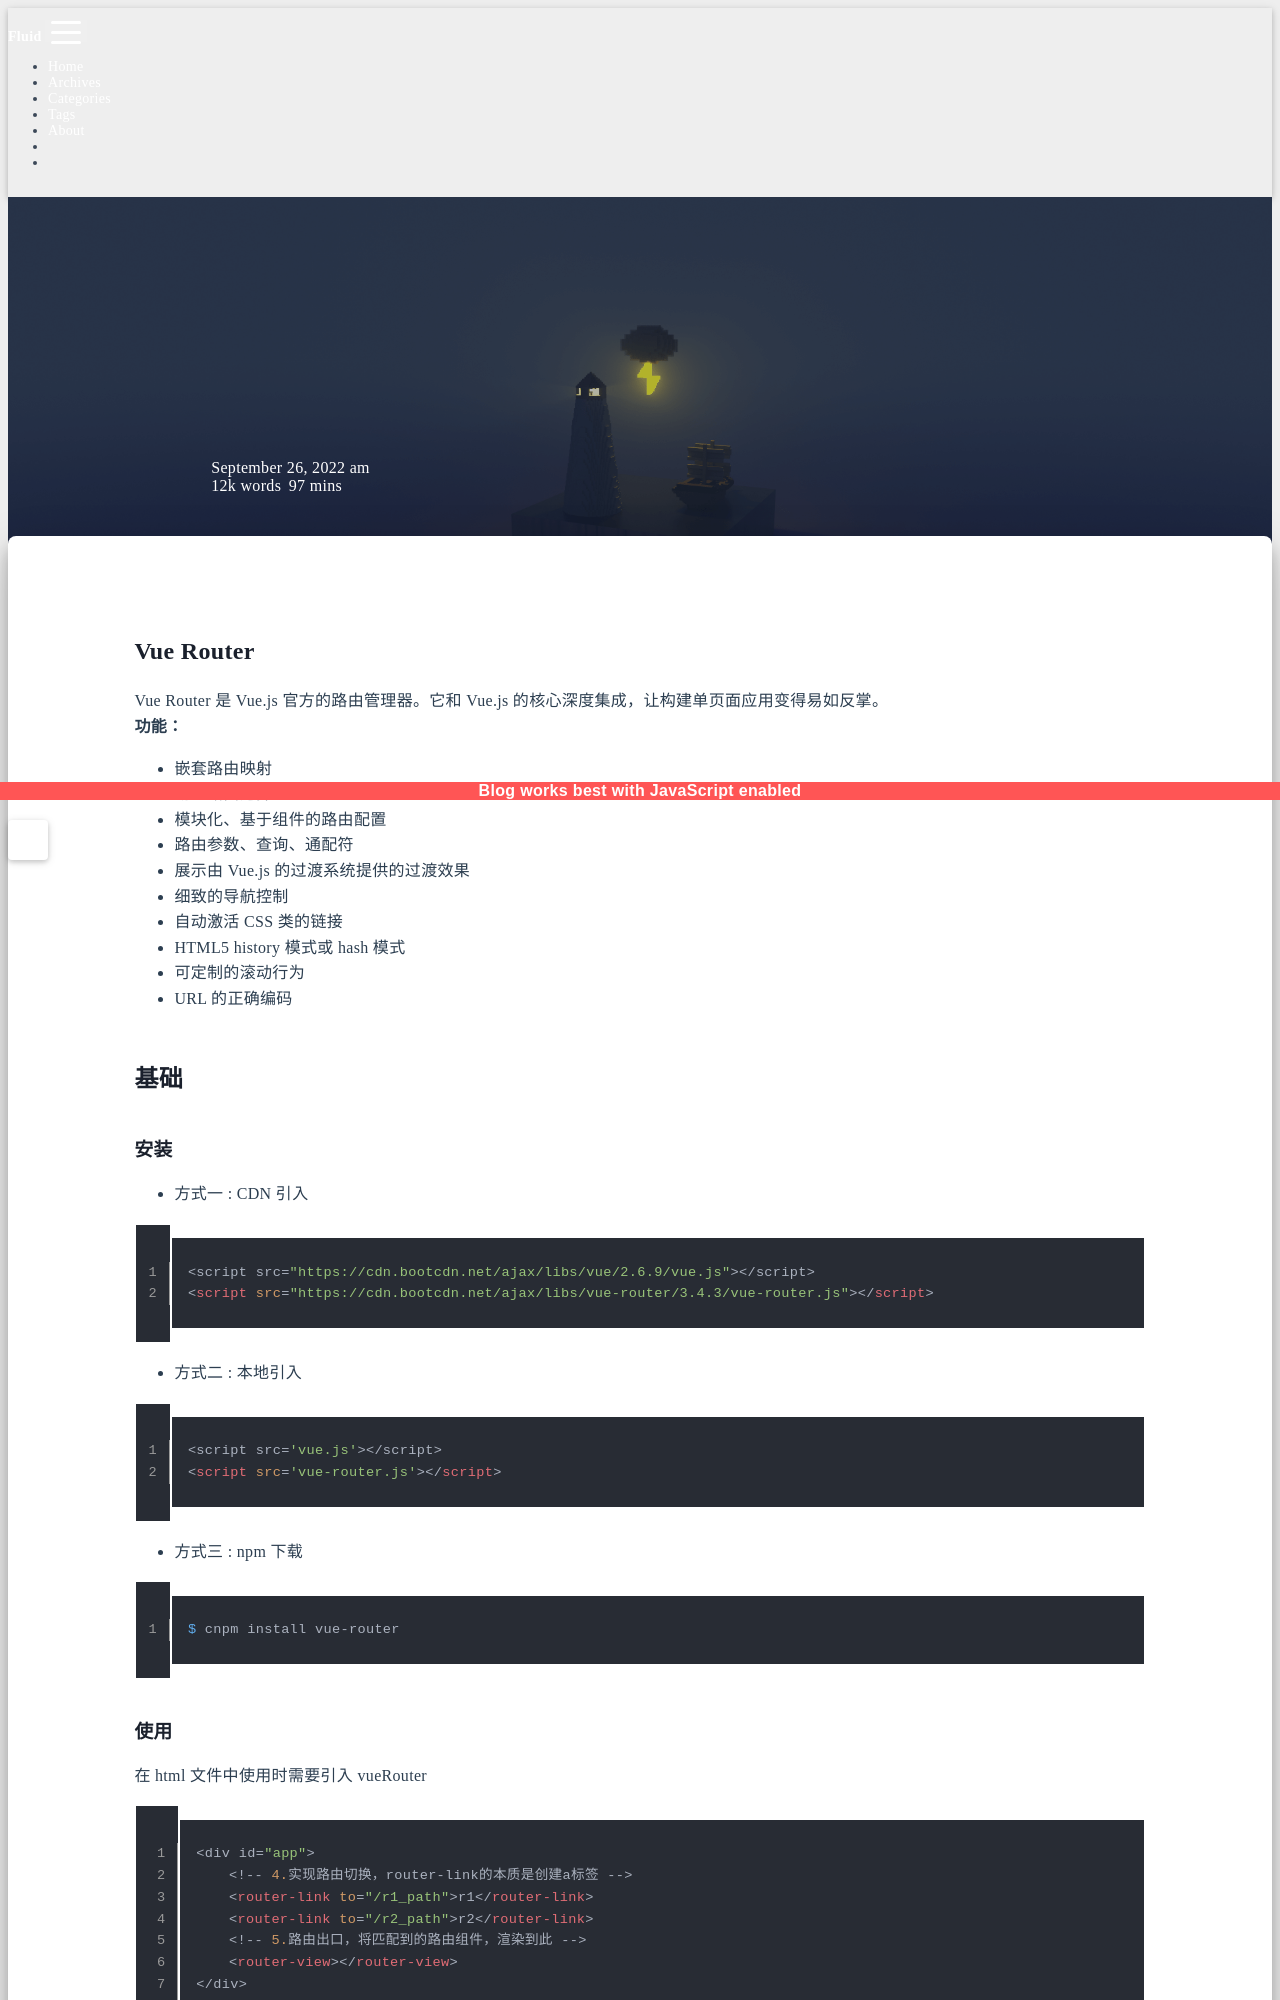

repository: sunsea-h/blog · page: JavaScript Framework/Vue/Vue Router/index.html · generator: jekyll

---
title: Vue Router
categories:
  - JavaScript Framework
  - Vue
date: 2022-09-26 09:27:58
updated: 2025-07-07 10:52:58
---
# Vue Router

Vue Router 是 Vue.js 官方的路由管理器。它和 Vue.js 的核心深度集成，让构建单页面应用变得易如反掌。  
**功能：**

- 嵌套路由映射
- 动态路由选择
- 模块化、基于组件的路由配置
- 路由参数、查询、通配符
- 展示由 Vue.js 的过渡系统提供的过渡效果
- 细致的导航控制
- 自动激活 CSS 类的链接
- HTML5 history 模式或 hash 模式
- 可定制的滚动行为
- URL 的正确编码

## 基础

### 安装

- 方式一 : CDN 引入

```JavaScript
<script src="https://cdn.bootcdn.net/ajax/libs/vue/2.6.9/vue.js"></script>
<script src="https://cdn.bootcdn.net/ajax/libs/vue-router/3.4.3/vue-router.js"></script>
```

- 方式二 : 本地引入

```JavaScript
<script src='vue.js'></script>
<script src='vue-router.js'></script>
```

- 方式三 : npm 下载

```shell
 $ cnpm install vue-router
```
